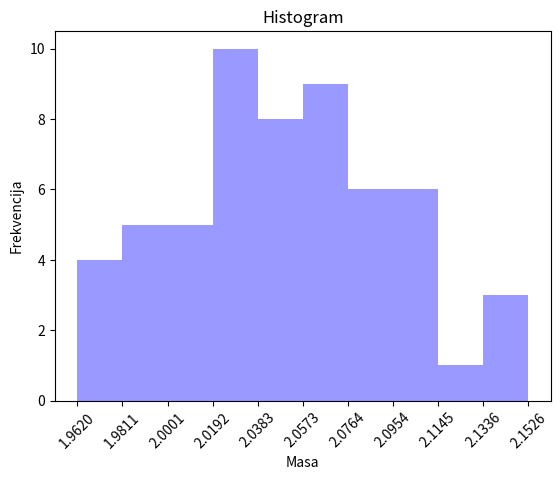

Python code for this plot:
import numpy as np
import matplotlib.pyplot as plt
np.random.seed(42)
mase_ciste = np.random.normal(loc=2.06, scale=0.05, size=57).tolist()
mase = mase_ciste + [6.0, 1.2, 3.2, 4.5, 8.5, 7.8, 0.08, 0.02]
def histogram(podatci,k):
    data=sorted(podatci)
    x_min=data[0]
    x_max=data[-1]
    h=(x_max-x_min)/k
    rubovi=[x_min+i*h for i in range(k+1)]
    freq=[0]*k
    for d in data:
        for i in range(k):
            if i ==k-1:
                if rubovi[i] <=d<=rubovi[i+1]:
                    freq[i]+=1
                    break
            else:
                if rubovi[i] <=d<rubovi[i+1]:
                    freq[i]+=1
                    break
    for i in range(k):
        print(f"rubovi: [{rubovi[i]:.2f},{rubovi[i+1]:.2f}] frekvencija: {freq[i]}")
    return rubovi,freq
    
k_razreda=10

rubovi,frek=histogram(mase_ciste,k_razreda)

avg_razr=[]

for i in range(len(rubovi)-1):
    avg_razr.append((rubovi[i]+rubovi[i+1])/2)
width=rubovi[1]-rubovi[0]
plt.figure()
plt.bar(avg_razr,frek,width=width,alpha=0.4,color='blue')
plt.xlabel('Masa')
plt.ylabel('Frekvencija')
plt.title('Histogram')
plt.xticks(rubovi,rotation=45)
plt.show()
